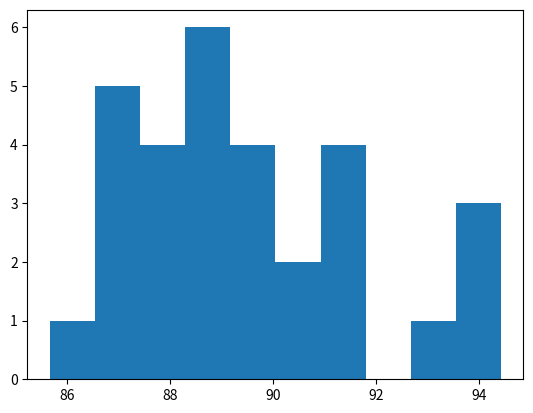

This figure's Python source:
import matplotlib.pyplot as plt
 
x = [89.70336389541626,
87.25186848640442,
89.66995859146118,
89.02802920341492,
87.82863593101501,
91.11823916435242,
89.17733454704285,
87.69342470169067,
86.83898138999939,
90.1092882156372,
88.36026668548584,
88.04151678085327,
91.63310146331787,
90.98959732055664,
89.04999947547913,
90.04646635055542,
91.17559385299683,
94.42020010948181,
93.18913173675537,
93.89524412155151,
93.84056448936462,
89.76339721679688,
87.03627347946167,
85.66331481933594,
87.62207412719727,
87.28925657272339,
89.02881646156311,
89.14631056785583,
86.84646725654602,
88.68889117240906
]

plt.hist(x, bins=10)
plt.savefig("pysitHistogramExecML.pdf")
#plt.show()

